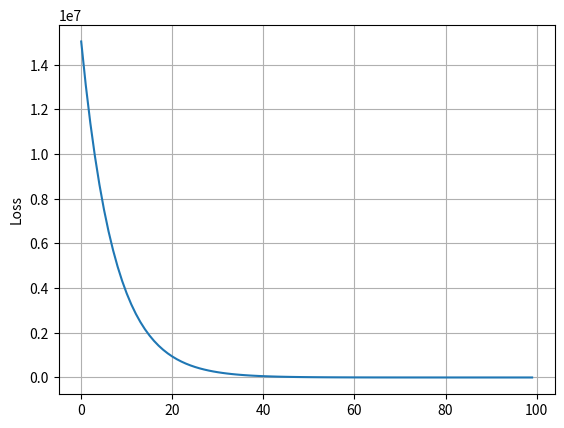

Write the Python code that produced this figure.
import numpy as np
import matplotlib.pyplot as plt

np.random.seed(0)

X = np.random.randint(0, 101, (10, 1))
W = np.random.randint(0, 101, (1, 10))
B = np.random.randint(0, 101)
Y = W @ X + B

w = np.random.randint(0, 101, (1, 10))
b = np.random.randint(0, 101)

loss = ((Y - w @ X - b)**2).mean()

def dw(X, Y, w, b):
    return -2*X.T*(Y - w @ X - b)

def db(X, Y, w, b):
    return -2*(Y - w @ X - b)

lr = 1e-6
d = []
for i in range(100):
    w = w - lr*dw(X, Y, w, b)
    b = b - lr*db(X, Y, w, b)

    loss = ((Y - w @ X - b)**2).mean()

    d.append(loss)

print(W @ X + B, w @ X + b, sep='\n')

plt.plot(d)
plt.grid()
plt.ylabel('Loss')
plt.savefig('loss.png')
plt.close()
